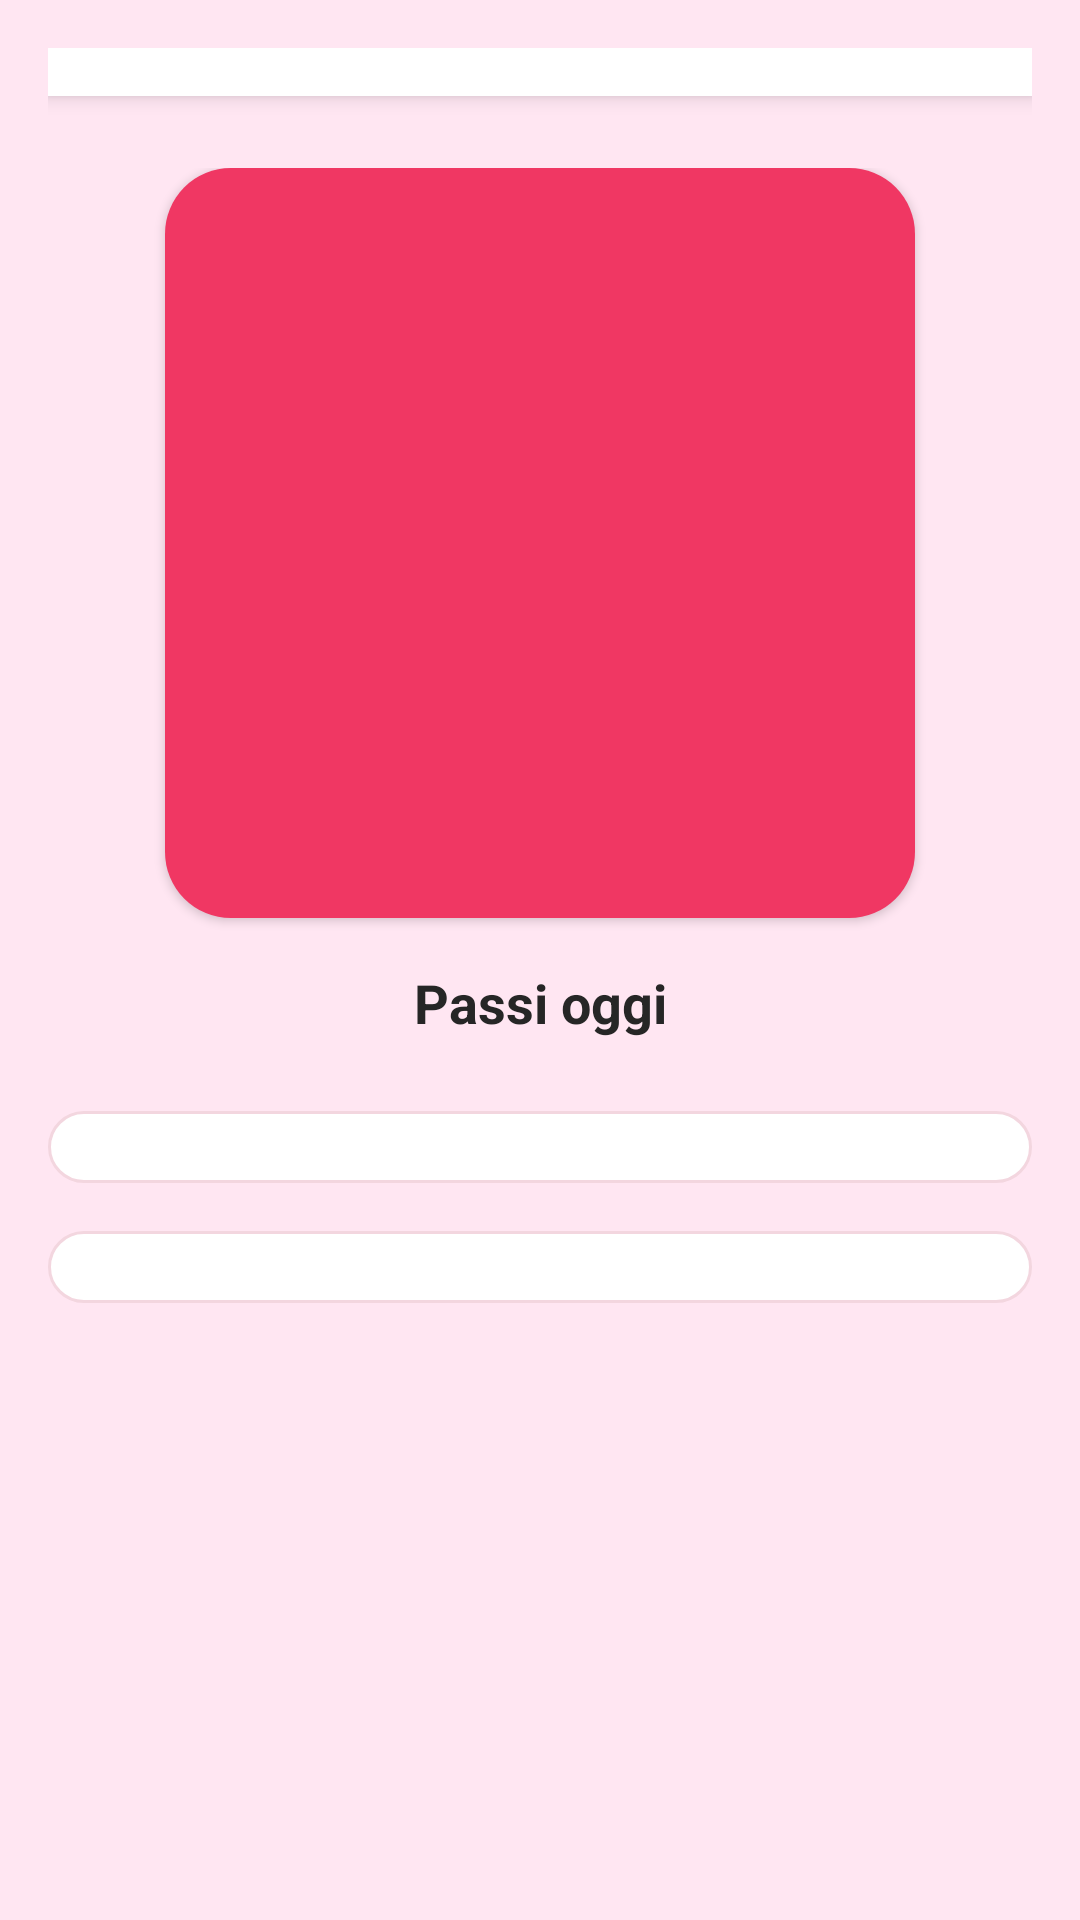

Reconstruct the res/layout file that produces this screen, plus the resources it refers to.
<!-- AndroidManifest.xml: application theme Theme.Sincra -->
<!-- res/layout/fragment_home.xml -->
<?xml version="1.0" encoding="utf-8"?>
<LinearLayout
    xmlns:android="http://schemas.android.com/apk/res/android"
    xmlns:app="http://schemas.android.com/apk/res-auto"
    android:layout_width="match_parent"
    android:layout_height="match_parent"
    android:orientation="vertical"
    android:background="@color/ligh_pink"
    android:padding="16dp">

    
    <androidx.recyclerview.widget.RecyclerView
        android:id="@+id/calendarRecyclerView"
        android:layout_width="match_parent"
        android:layout_height="wrap_content"
        android:orientation="horizontal"
        android:background="@color/white"
        android:elevation="4dp"
        android:padding="8dp"
        android:layout_marginBottom="24dp"/>

        <LinearLayout
            android:layout_width="match_parent"
            android:layout_height="wrap_content"
            android:orientation="vertical">

            
            <Button
                android:id="@+id/dayButton"
                android:layout_width="250dp"
                android:layout_height="250dp"
                android:layout_gravity="center"
                android:background="@drawable/bg_add_button"
                android:text=""
                android:textSize="24sp"/>

            <TextView
                android:id="@+id/stepsTextView"
                android:layout_width="match_parent"
                android:layout_height="wrap_content"
                android:text="@string/passi_oggi"
                android:textSize="18sp"
                android:textStyle="bold"
                android:textColor="@color/dark_gray"
                android:gravity="center"
                android:layout_marginTop="16dp" />

            <LinearLayout
                android:layout_width="match_parent"
                android:layout_height="wrap_content"
                android:orientation="vertical"
                android:background="@drawable/bg_catalogo_item"
                android:padding="12dp"
                android:layout_marginTop="24dp">

                <LinearLayout
                    android:id="@+id/homeSintomiContainer"
                    android:layout_width="match_parent"
                    android:layout_height="wrap_content"
                    android:orientation="vertical" />
            </LinearLayout>

            <LinearLayout
                android:layout_width="match_parent"
                android:layout_height="wrap_content"
                android:orientation="vertical"
                android:background="@drawable/bg_catalogo_item"
                android:padding="12dp"
                android:layout_marginTop="16dp"
                android:layout_marginBottom="16dp">

                <LinearLayout
                    android:id="@+id/homeMoodContainer"
                    android:layout_width="match_parent"
                    android:layout_height="wrap_content"
                    android:orientation="vertical" />
            </LinearLayout>

        </LinearLayout>
</LinearLayout>
<!-- resources referenced by this layout -->
<resources>
  <color name="dark_gray">#262626</color>
  <color name="ligh_pink">#FFE6F2</color>
  <color name="white">#FFFFFFFF</color>
  <!-- drawable bg_add_button (drawable) -->
  <?xml version="1.0" encoding="utf-8"?>
  <shape xmlns:android="http://schemas.android.com/apk/res/android"
      android:shape="rectangle">
  
      <solid android:color="@color/red" />
      <corners android:radius="22dp" />
  
  </shape>
  <!-- drawable bg_catalogo_item (drawable) -->
  <?xml version="1.0" encoding="utf-8"?>
  <shape xmlns:android="http://schemas.android.com/apk/res/android">
      <solid android:color="@android:color/white" />
      <corners android:radius="18dp" />
      <stroke
          android:width="1dp"
          android:color="#F3D6DF" />
  </shape>
  <string name="passi_oggi">Passi oggi</string>
  <style name="Theme.Sincra" parent="Base.Theme.Sincra" />
  <color name="red">#F03763</color>
  <style name="Base.Theme.Sincra" parent="Theme.Material3.DayNight.NoActionBar">
          
          <item name="colorPrimary">@color/red</item>
      </style>
</resources>
